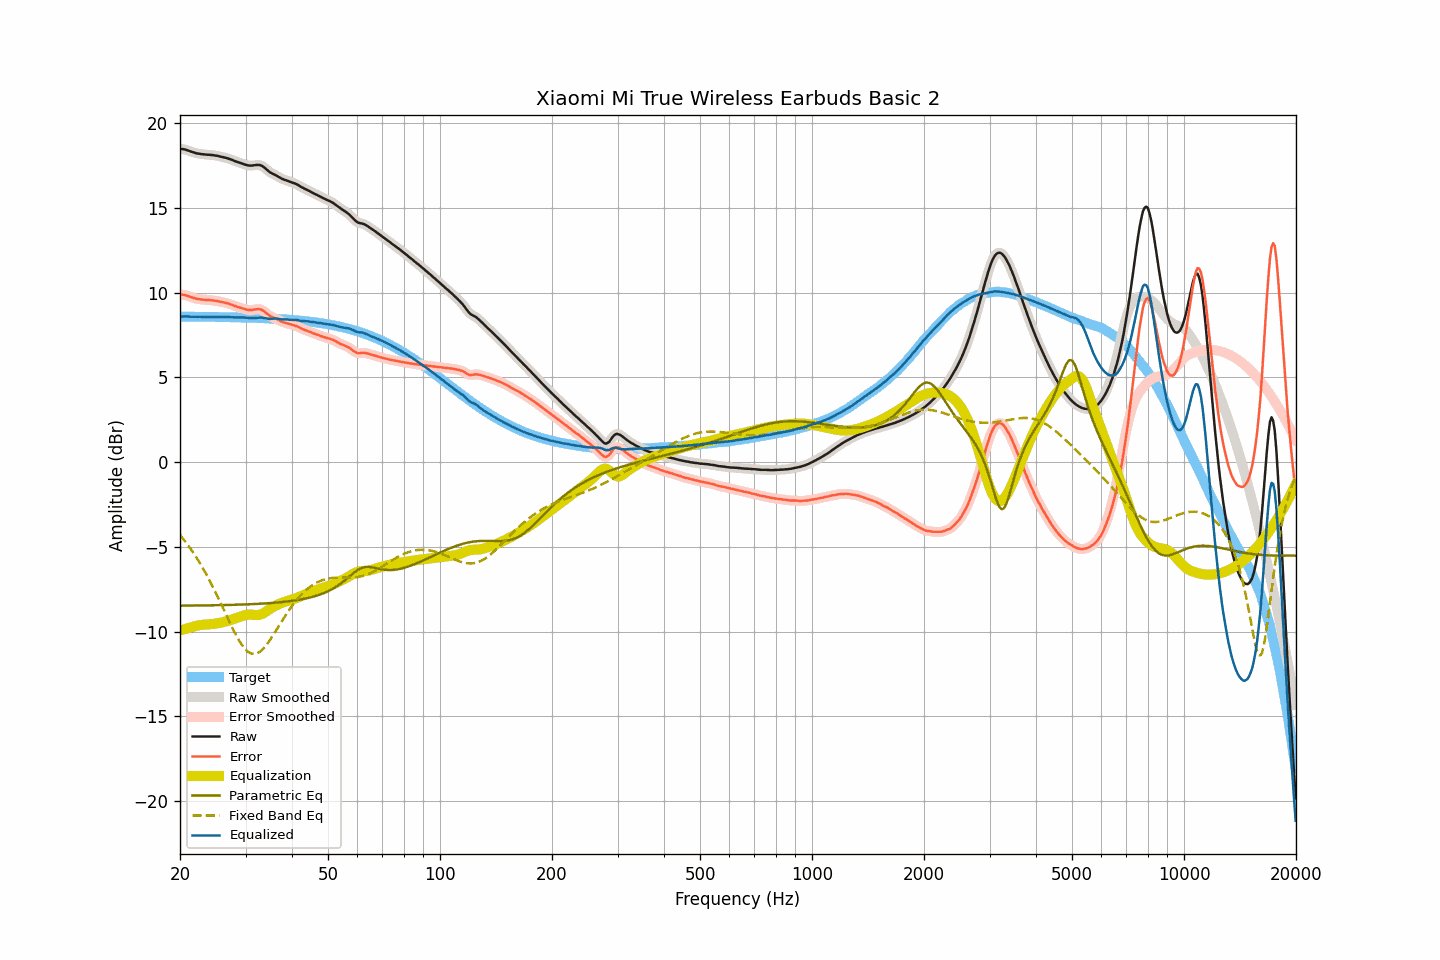

Source data for this figure (header and first rows):
frequency, raw, smoothed, error, error_smoothed, equalization, parametric_eq, fixed_band_eq, equalized_raw, equalized_smoothed, target
20.00, 18.49, 18.49, 9.90, 9.90, -9.93, -8.46, -4.30, 8.57, 8.56, 8.59
20.20, 18.48, 18.48, 9.89, 9.90, -9.90, -8.46, -4.41, 8.58, 8.59, 8.59
20.40, 18.47, 18.47, 9.88, 9.88, -9.87, -8.46, -4.53, 8.60, 8.60, 8.59
20.61, 18.45, 18.45, 9.86, 9.86, -9.84, -8.46, -4.65, 8.61, 8.61, 8.59
20.81, 18.42, 18.42, 9.83, 9.84, -9.82, -8.46, -4.77, 8.60, 8.61, 8.59
21.02, 18.39, 18.39, 9.81, 9.80, -9.79, -8.46, -4.90, 8.60, 8.60, 8.59
21.23, 18.35, 18.36, 9.77, 9.77, -9.77, -8.46, -5.03, 8.59, 8.59, 8.59
21.44, 18.32, 18.32, 9.74, 9.74, -9.74, -8.46, -5.17, 8.58, 8.58, 8.58
21.66, 18.29, 18.29, 9.71, 9.71, -9.71, -8.46, -5.30, 8.58, 8.58, 8.58
21.87, 18.26, 18.26, 9.68, 9.68, -9.68, -8.46, -5.45, 8.58, 8.58, 8.58
22.09, 18.23, 18.24, 9.65, 9.65, -9.66, -8.46, -5.59, 8.57, 8.58, 8.58
22.31, 18.21, 18.21, 9.63, 9.63, -9.64, -8.45, -5.74, 8.58, 8.58, 8.58
22.54, 18.20, 18.20, 9.62, 9.62, -9.62, -8.45, -5.90, 8.58, 8.58, 8.58
22.76, 18.18, 18.18, 9.60, 9.60, -9.60, -8.45, -6.06, 8.58, 8.58, 8.58
22.99, 18.17, 18.17, 9.59, 9.59, -9.59, -8.45, -6.22, 8.58, 8.58, 8.58
23.22, 18.16, 18.16, 9.58, 9.58, -9.58, -8.45, -6.38, 8.58, 8.58, 8.58
23.45, 18.15, 18.15, 9.58, 9.58, -9.58, -8.45, -6.55, 8.57, 8.58, 8.58
23.69, 18.14, 18.15, 9.57, 9.57, -9.57, -8.45, -6.73, 8.57, 8.57, 8.58
23.92, 18.14, 18.14, 9.57, 9.56, -9.56, -8.45, -6.90, 8.58, 8.57, 8.57
24.16, 18.13, 18.13, 9.56, 9.56, -9.56, -8.44, -7.09, 8.58, 8.58, 8.57
24.40, 18.12, 18.12, 9.55, 9.55, -9.55, -8.44, -7.27, 8.57, 8.58, 8.57
24.65, 18.11, 18.11, 9.54, 9.54, -9.54, -8.44, -7.46, 8.58, 8.57, 8.57
24.89, 18.09, 18.10, 9.52, 9.53, -9.52, -8.44, -7.65, 8.57, 8.57, 8.57
25.14, 18.08, 18.08, 9.51, 9.51, -9.51, -8.44, -7.85, 8.57, 8.57, 8.57
25.39, 18.06, 18.06, 9.49, 9.49, -9.49, -8.44, -8.04, 8.57, 8.57, 8.57
25.65, 18.03, 18.04, 9.47, 9.47, -9.47, -8.43, -8.25, 8.56, 8.56, 8.57
25.91, 18.01, 18.01, 9.45, 9.45, -9.45, -8.43, -8.45, 8.56, 8.56, 8.56
26.16, 17.99, 17.99, 9.43, 9.43, -9.43, -8.43, -8.65, 8.56, 8.56, 8.56
26.43, 17.97, 17.97, 9.41, 9.41, -9.41, -8.43, -8.86, 8.56, 8.56, 8.56
26.69, 17.94, 17.95, 9.38, 9.39, -9.38, -8.43, -9.06, 8.56, 8.56, 8.56
26.96, 17.92, 17.92, 9.37, 9.36, -9.36, -8.42, -9.26, 8.57, 8.56, 8.56
27.23, 17.88, 17.89, 9.33, 9.33, -9.33, -8.42, -9.46, 8.56, 8.56, 8.56
27.50, 17.85, 17.85, 9.30, 9.30, -9.29, -8.42, -9.66, 8.56, 8.56, 8.55
27.77, 17.81, 17.81, 9.26, 9.26, -9.26, -8.42, -9.85, 8.55, 8.55, 8.55
28.05, 17.77, 17.78, 9.22, 9.23, -9.23, -8.41, -10.04, 8.54, 8.55, 8.55
28.33, 17.74, 17.74, 9.19, 9.19, -9.19, -8.41, -10.22, 8.55, 8.54, 8.55
28.62, 17.70, 17.70, 9.16, 9.16, -9.16, -8.41, -10.40, 8.54, 8.54, 8.55
28.90, 17.67, 17.67, 9.13, 9.13, -9.13, -8.40, -10.56, 8.55, 8.55, 8.54
29.19, 17.64, 17.64, 9.10, 9.10, -9.09, -8.40, -10.71, 8.55, 8.55, 8.54
29.48, 17.61, 17.61, 9.07, 9.07, -9.06, -8.40, -10.84, 8.55, 8.54, 8.54
29.78, 17.57, 17.58, 9.04, 9.04, -9.04, -8.39, -10.97, 8.54, 8.54, 8.54
30.08, 17.54, 17.54, 9.01, 9.01, -9.02, -8.39, -11.07, 8.53, 8.53, 8.53
30.38, 17.52, 17.52, 8.99, 8.99, -9.00, -8.39, -11.16, 8.52, 8.52, 8.53
30.68, 17.50, 17.51, 8.97, 8.98, -8.99, -8.38, -11.22, 8.51, 8.51, 8.53
30.99, 17.50, 17.50, 8.98, 8.98, -8.99, -8.38, -11.28, 8.51, 8.51, 8.52
31.30, 17.50, 17.51, 8.98, 8.98, -9.00, -8.37, -11.30, 8.50, 8.51, 8.52
31.61, 17.52, 17.52, 9.00, 9.00, -9.01, -8.37, -11.32, 8.51, 8.51, 8.52
31.93, 17.53, 17.53, 9.02, 9.02, -9.02, -8.37, -11.30, 8.52, 8.52, 8.52
32.24, 17.54, 17.54, 9.03, 9.03, -9.02, -8.36, -11.27, 8.52, 8.52, 8.51
32.57, 17.54, 17.54, 9.03, 9.03, -9.01, -8.36, -11.22, 8.53, 8.53, 8.51
32.89, 17.52, 17.52, 9.02, 9.02, -8.99, -8.35, -11.16, 8.53, 8.53, 8.50
33.22, 17.48, 17.48, 8.98, 8.98, -8.95, -8.34, -11.07, 8.53, 8.53, 8.50
33.55, 17.42, 17.42, 8.92, 8.92, -8.91, -8.34, -10.98, 8.52, 8.51, 8.50
33.89, 17.34, 17.34, 8.85, 8.85, -8.85, -8.33, -10.87, 8.49, 8.50, 8.49
34.23, 17.26, 17.26, 8.77, 8.77, -8.78, -8.33, -10.75, 8.48, 8.48, 8.49
34.57, 17.18, 17.18, 8.70, 8.70, -8.72, -8.32, -10.62, 8.46, 8.46, 8.48
34.92, 17.10, 17.11, 8.62, 8.63, -8.65, -8.31, -10.49, 8.45, 8.46, 8.48
35.27, 17.05, 17.05, 8.58, 8.58, -8.59, -8.31, -10.34, 8.46, 8.46, 8.48
35.62, 17.00, 17.00, 8.53, 8.53, -8.53, -8.30, -10.20, 8.47, 8.47, 8.47
35.97, 16.96, 16.96, 8.50, 8.49, -8.48, -8.29, -10.04, 8.48, 8.48, 8.47
... 635 more rows
